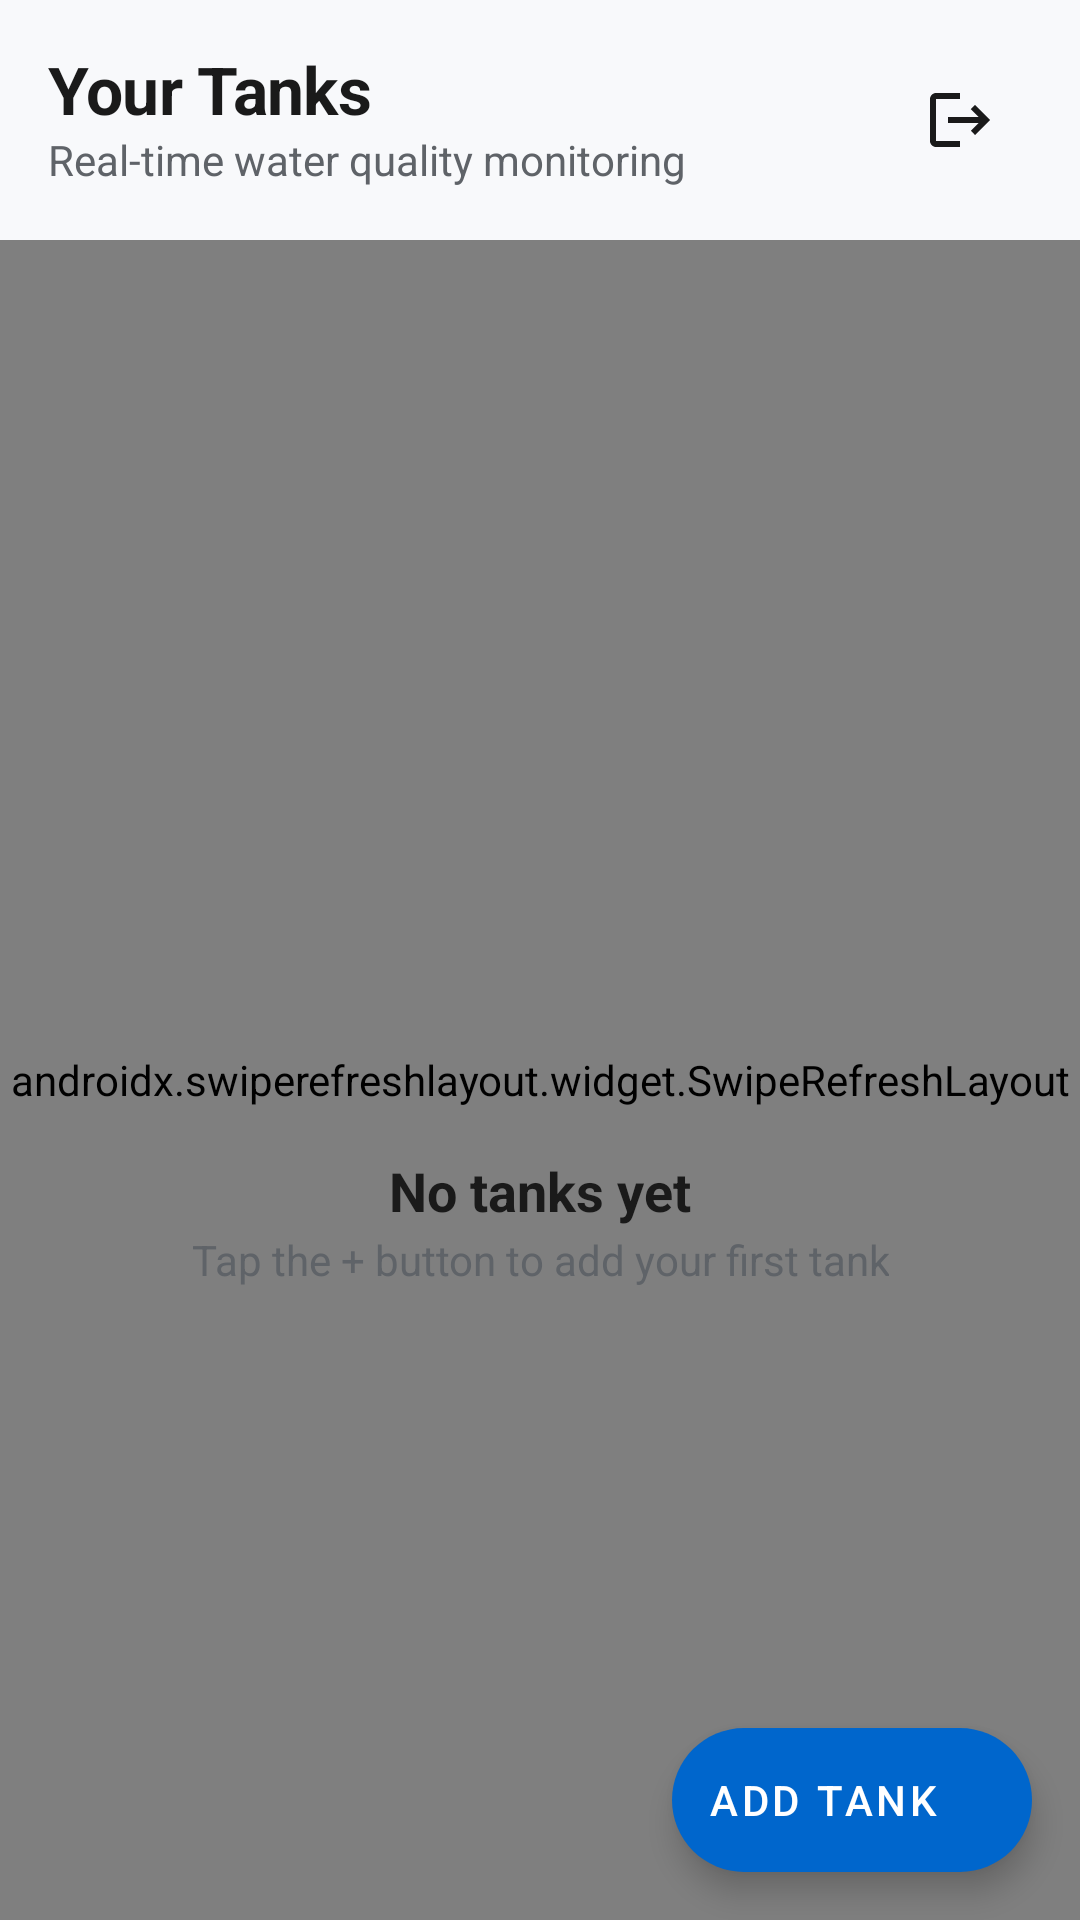

Reconstruct the res/layout file that produces this screen, plus the resources it refers to.
<!-- AndroidManifest.xml: application theme Theme.CraySafe -->
<!-- res/layout/fragment_dashboard.xml -->
<?xml version="1.0" encoding="utf-8"?>
<androidx.constraintlayout.widget.ConstraintLayout
    xmlns:android="http://schemas.android.com/apk/res/android"
    xmlns:app="http://schemas.android.com/apk/res-auto"
    android:layout_width="match_parent"
    android:layout_height="match_parent"
    android:background="@color/background">

    
    <LinearLayout
        android:id="@+id/headerLayout"
        android:layout_width="match_parent"
        android:layout_height="wrap_content"
        android:orientation="horizontal"
        android:gravity="center_vertical"
        android:padding="@dimen/space_md"
        android:paddingBottom="@dimen/space_sm"
        app:layout_constraintTop_toTopOf="parent">

        
        <LinearLayout
            android:layout_width="0dp"
            android:layout_height="wrap_content"
            android:layout_weight="1"
            android:orientation="vertical">

            <TextView
                style="@style/Text.H2"
                android:layout_width="wrap_content"
                android:layout_height="wrap_content"
                android:text="Your Tanks" />

            <TextView
                style="@style/Text.BodyMuted"
                android:layout_width="wrap_content"
                android:layout_height="wrap_content"
                android:text="Real-time water quality monitoring"
                android:layout_marginTop="2dp" />
        </LinearLayout>

        
        <ImageButton
            android:id="@+id/btnLogout"
            android:layout_width="48dp"
            android:layout_height="48dp"
            android:background="?attr/selectableItemBackgroundBorderless"
            android:src="@drawable/ic_logout"
            android:contentDescription="Logout"
            android:scaleType="centerInside"
            app:tint="@color/text_primary" />

    </LinearLayout>

    <androidx.swiperefreshlayout.widget.SwipeRefreshLayout
        android:id="@+id/swipeRefresh"
        android:layout_width="match_parent"
        android:layout_height="0dp"
        app:layout_constraintTop_toBottomOf="@id/headerLayout"
        app:layout_constraintBottom_toBottomOf="parent">

        <androidx.recyclerview.widget.RecyclerView
            android:id="@+id/rvTanks"
            android:layout_width="match_parent"
            android:layout_height="match_parent"
            android:paddingHorizontal="@dimen/space_md"
            android:paddingBottom="@dimen/space_lg"
            android:clipToPadding="false"
            android:visibility="gone" />

    </androidx.swiperefreshlayout.widget.SwipeRefreshLayout>

    
    <LinearLayout
        android:id="@+id/emptyStateLayout"
        android:layout_width="match_parent"
        android:layout_height="0dp"
        android:gravity="center"
        android:orientation="vertical"
        android:padding="@dimen/space_lg"
        app:layout_constraintTop_toBottomOf="@id/headerLayout"
        app:layout_constraintBottom_toBottomOf="parent">

        <ImageView
            android:layout_width="80dp"
            android:layout_height="80dp"
            android:src="@drawable/ic_dashboard"
            android:alpha="0.3"
            app:tint="@color/text_tertiary"
            android:contentDescription="@string/app_name" />

        <TextView
            style="@style/Text.H3"
            android:layout_width="wrap_content"
            android:layout_height="wrap_content"
            android:text="No tanks yet"
            android:layout_marginTop="@dimen/space_md" />

        <TextView
            style="@style/Text.BodyMuted"
            android:layout_width="wrap_content"
            android:layout_height="wrap_content"
            android:text="Tap the + button to add your first tank"
            android:gravity="center"
            android:layout_marginTop="@dimen/space_xs" />
    </LinearLayout>

    <com.google.android.material.floatingactionbutton.ExtendedFloatingActionButton
        android:id="@+id/fabAddTank"
        android:layout_width="wrap_content"
        android:layout_height="wrap_content"
        android:layout_margin="@dimen/space_md"
        android:text="Add Tank"
        android:textColor="@color/white"
        app:icon="@drawable/ic_add"
        app:iconTint="@color/white"
        app:backgroundTint="@color/primary"
        app:layout_constraintBottom_toBottomOf="parent"
        app:layout_constraintEnd_toEndOf="parent" />

    
    <com.facebook.shimmer.ShimmerFrameLayout
        android:id="@+id/shimmerView"
        android:layout_width="match_parent"
        android:layout_height="0dp"
        android:visibility="gone"
        app:layout_constraintTop_toBottomOf="@id/headerLayout"
        app:layout_constraintBottom_toBottomOf="parent">

        <include layout="@layout/view_skeleton_dashboard" />
    </com.facebook.shimmer.ShimmerFrameLayout>

    <include
        android:id="@+id/errorStateLayout"
        layout="@layout/view_error_state"
        android:layout_width="match_parent"
        android:layout_height="0dp"
        app:layout_constraintTop_toBottomOf="@id/headerLayout"
        app:layout_constraintBottom_toBottomOf="parent" />

</androidx.constraintlayout.widget.ConstraintLayout>
<!-- res/layout/view_skeleton_dashboard.xml (included above) -->
<?xml version="1.0" encoding="utf-8"?>
<LinearLayout xmlns:android="http://schemas.android.com/apk/res/android"
    xmlns:app="http://schemas.android.com/apk/res-auto"
    android:layout_width="match_parent"
    android:layout_height="match_parent"
    android:orientation="vertical"
    android:padding="@dimen/space_md">

    
    <LinearLayout
        android:layout_width="match_parent"
        android:layout_height="wrap_content"
        android:layout_marginBottom="@dimen/space_md"
        app:cardCornerRadius="@dimen/radius_md"
        app:cardElevation="0dp"
        app:strokeColor="@color/card_stroke"
        app:strokeWidth="1dp">

        <LinearLayout
            android:layout_width="match_parent"
            android:layout_height="wrap_content"
            android:orientation="vertical"
            android:padding="@dimen/space_md">

            <View android:layout_width="150dp" android:layout_height="24dp" android:background="@drawable/bg_skeleton_item" />
            <View android:layout_width="100dp" android:layout_height="16dp" android:layout_marginTop="12dp" android:background="@drawable/bg_skeleton_item" />
            <View android:layout_width="match_parent" android:layout_height="1dp" android:layout_marginTop="16dp" android:background="@color/divider" />

            <LinearLayout android:layout_width="match_parent" android:layout_height="wrap_content" android:layout_marginTop="16dp" android:orientation="horizontal">
                <View android:layout_width="0dp" android:layout_weight="1" android:layout_height="40dp" android:background="@drawable/bg_skeleton_item" android:layout_marginEnd="8dp"/>
                <View android:layout_width="0dp" android:layout_weight="1" android:layout_height="40dp" android:background="@drawable/bg_skeleton_item" android:layout_marginEnd="8dp"/>
                <View android:layout_width="0dp" android:layout_weight="1" android:layout_height="40dp" android:background="@drawable/bg_skeleton_item"/>
            </LinearLayout>
        </LinearLayout>
    </LinearLayout>

    
    <LinearLayout
        android:layout_width="match_parent"
        android:layout_height="wrap_content"
        android:layout_marginBottom="@dimen/space_md"
        app:cardCornerRadius="@dimen/radius_md"
        app:cardElevation="0dp"
        app:strokeColor="@color/card_stroke"
        app:strokeWidth="1dp">

        <LinearLayout
            android:layout_width="match_parent"
            android:layout_height="wrap_content"
            android:orientation="vertical"
            android:padding="@dimen/space_md">

            <View android:layout_width="120dp" android:layout_height="24dp" android:background="@drawable/bg_skeleton_item" />
            <View android:layout_width="80dp" android:layout_height="16dp" android:layout_marginTop="12dp" android:background="@drawable/bg_skeleton_item" />
            <View android:layout_width="match_parent" android:layout_height="1dp" android:layout_marginTop="16dp" android:background="@color/divider" />

            <LinearLayout android:layout_width="match_parent" android:layout_height="wrap_content" android:layout_marginTop="16dp" android:orientation="horizontal">
                <View android:layout_width="0dp" android:layout_weight="1" android:layout_height="40dp" android:background="@drawable/bg_skeleton_item" android:layout_marginEnd="8dp"/>
                <View android:layout_width="0dp" android:layout_weight="1" android:layout_height="40dp" android:background="@drawable/bg_skeleton_item" android:layout_marginEnd="8dp"/>
                <View android:layout_width="0dp" android:layout_weight="1" android:layout_height="40dp" android:background="@drawable/bg_skeleton_item"/>
            </LinearLayout>
        </LinearLayout>
    </LinearLayout>

</LinearLayout>
<!-- res/layout/view_error_state.xml (included above) -->
<?xml version="1.0" encoding="utf-8"?>
<LinearLayout xmlns:android="http://schemas.android.com/apk/res/android"
    xmlns:app="http://schemas.android.com/apk/res-auto"
    android:layout_width="match_parent"
    android:layout_height="match_parent"
    android:gravity="center"
    android:orientation="vertical"
    android:padding="@dimen/space_lg"
    android:visibility="gone">

    <ImageView
        android:layout_width="64dp"
        android:layout_height="64dp"
        android:src="@drawable/ic_help"
        app:tint="@color/critical"
        android:alpha="0.6"
        android:contentDescription="Error" />

    <TextView
        android:id="@+id/tvErrorMessage"
        style="@style/Text.H3"
        android:layout_width="wrap_content"
        android:layout_height="wrap_content"
        android:layout_marginTop="@dimen/space_md"
        android:text="Something went wrong" />

    <TextView
        android:id="@+id/tvErrorSubtext"
        style="@style/Text.BodyMuted"
        android:layout_width="wrap_content"
        android:layout_height="wrap_content"
        android:layout_marginTop="@dimen/space_xs"
        android:gravity="center"
        android:text="Please check your connection and try again." />

    <Button
        android:id="@+id/btnRetry"
        style="@style/Button.Secondary"
        android:layout_width="wrap_content"
        android:layout_height="wrap_content"
        android:layout_marginTop="@dimen/space_lg"
        android:text="Retry" />
</LinearLayout>
<!-- resources referenced by this layout -->
<resources>
  <color name="background">#F8F9FB</color>
  <color name="card_stroke">#EBEDF0</color>
  <color name="critical">#D32F2F</color>
  <color name="divider">#E0E0E0</color>
  <color name="primary">#0066CC</color>
  <color name="text_primary">#1A1A1A</color>
  <color name="text_tertiary">#9AA0A6</color>
  <color name="white">#FFFFFFFF</color>
  <dimen name="radius_md">12dp</dimen>
  <dimen name="space_lg">24dp</dimen>
  <dimen name="space_md">16dp</dimen>
  <dimen name="space_sm">8dp</dimen>
  <dimen name="space_xs">4dp</dimen>
  <!-- drawable bg_skeleton_item (drawable) -->
  <?xml version="1.0" encoding="utf-8"?>
  <shape xmlns:android="http://schemas.android.com/apk/res/android"
      android:shape="rectangle">
      <solid android:color="@color/surface_variant" />
      <corners android:radius="@dimen/radius_sm" />
  </shape>
  <!-- drawable ic_logout (drawable) -->
  <vector xmlns:android="http://schemas.android.com/apk/res/android"
      android:width="24dp"
      android:height="24dp"
      android:viewportWidth="24"
      android:viewportHeight="24">
      <path
          android:fillColor="@color/text_primary"
          android:pathData="M17,7l-1.41,1.41L18.17,11H8v2h10.17l-2.58,2.58L17,17l5,-5zM4,5h8V3H4c-1.1,0 -2,0.9 -2,2v14c0,1.1 0.9,2 2,2h8v-2H4V5z"/>
  </vector>
  <string name="app_name">CraySafe</string>
  <style name="Button.Secondary" parent="Widget.MaterialComponents.Button.OutlinedButton">
          <item name="android:textSize">15sp</item>
          <item name="android:textAllCaps">false</item>
          <item name="cornerRadius">@dimen/radius_sm</item>
          <item name="strokeColor">@color/primary</item>
          <item name="android:textColor">@color/primary</item>
      </style>
  <style name="Text.BodyMuted">
          <item name="android:textSize">14sp</item>
          <item name="android:textColor">@color/text_secondary</item>
      </style>
  <style name="Text.H2">
          <item name="android:textSize">22sp</item>
          <item name="android:textStyle">bold</item>
          <item name="android:letterSpacing">-0.01</item>
      </style>
  <style name="Text.H3">
          <item name="android:textSize">18sp</item>
          <item name="android:textStyle">bold</item>
      </style>
  <style name="Theme.CraySafe" parent="Theme.MaterialComponents.Light.NoActionBar">
          <item name="colorPrimary">@color/primary</item>
          <item name="colorPrimaryVariant">@color/primary_dark</item>
          <item name="colorOnPrimary">@color/white</item>
  
          <item name="colorSecondary">@color/secondary</item>
          <item name="colorSecondaryVariant">@color/secondary_dark</item>
          <item name="colorOnSecondary">@color/white</item>
  
          <item name="android:colorBackground">@color/background</item>
          <item name="colorSurface">@color/surface</item>
          <item name="colorOnSurface">@color/text_primary</item>
          <item name="colorError">@color/critical</item>
  
          <item name="android:statusBarColor">@color/primary_dark</item>
          <item name="android:windowLightStatusBar">false</item>
  
          <item name="android:navigationBarColor">@color/surface</item>
      </style>
  <color name="surface_variant">#F1F3F5</color>
  <dimen name="radius_sm">8dp</dimen>
  <color name="text_secondary">#5F6368</color>
  <color name="primary_dark">#004C99</color>
  <color name="secondary">#00B8A0</color>
  <color name="secondary_dark">#008A78</color>
  <color name="surface">#FFFFFF</color>
</resources>
